Photos from the image-classification dataset "images_organized" in the GitHub repository Alexr626/Warehouse-shelf-classifier. Its 2 classes are: empty shelf, filled shelf.

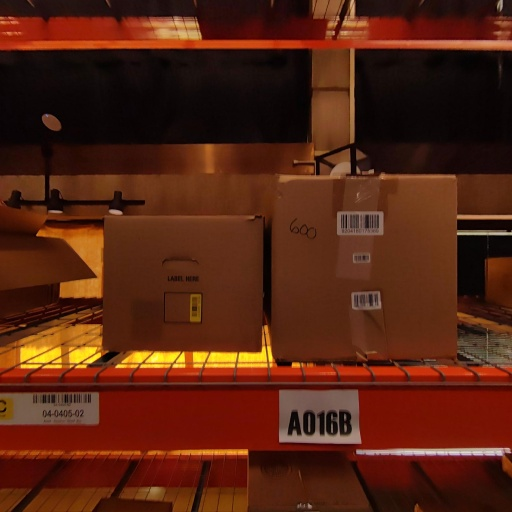
Label: filled shelf

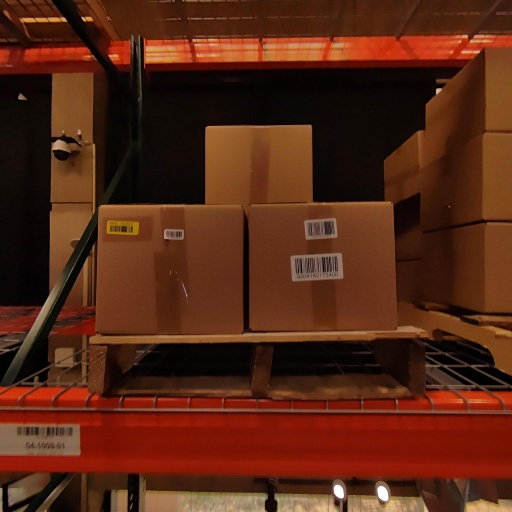
Label: filled shelf

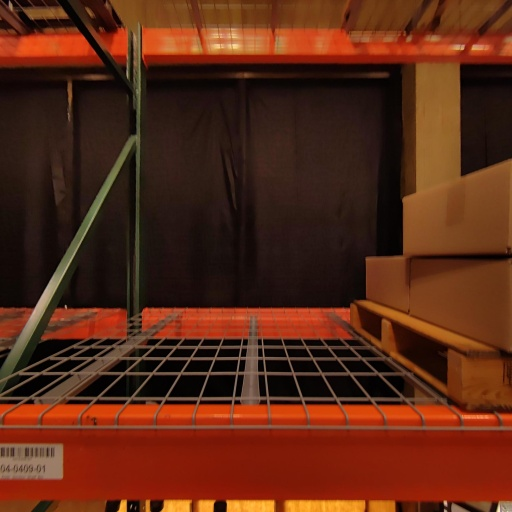
Label: empty shelf

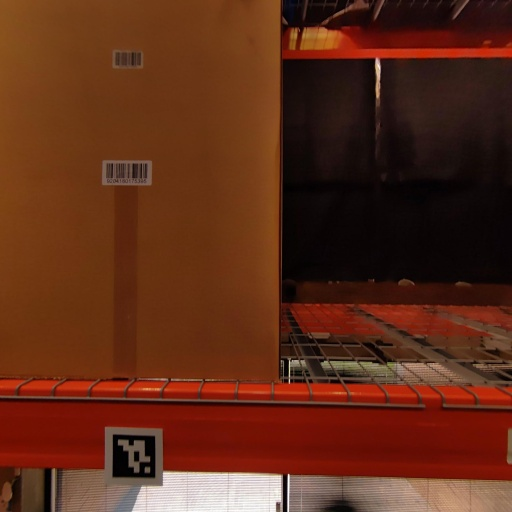
Label: filled shelf

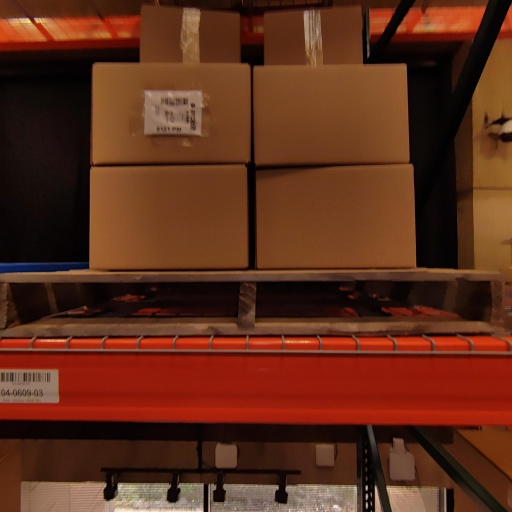
Label: filled shelf

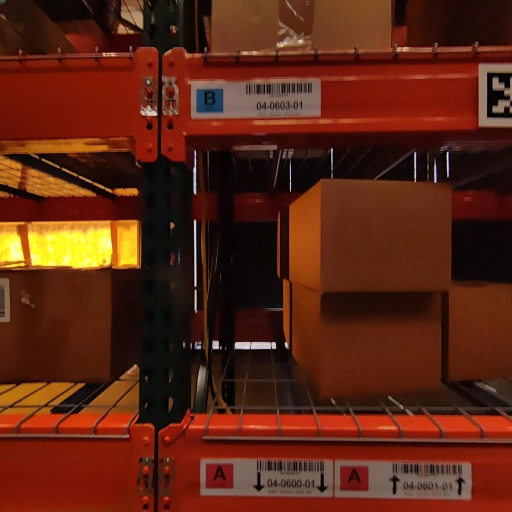
Label: filled shelf
